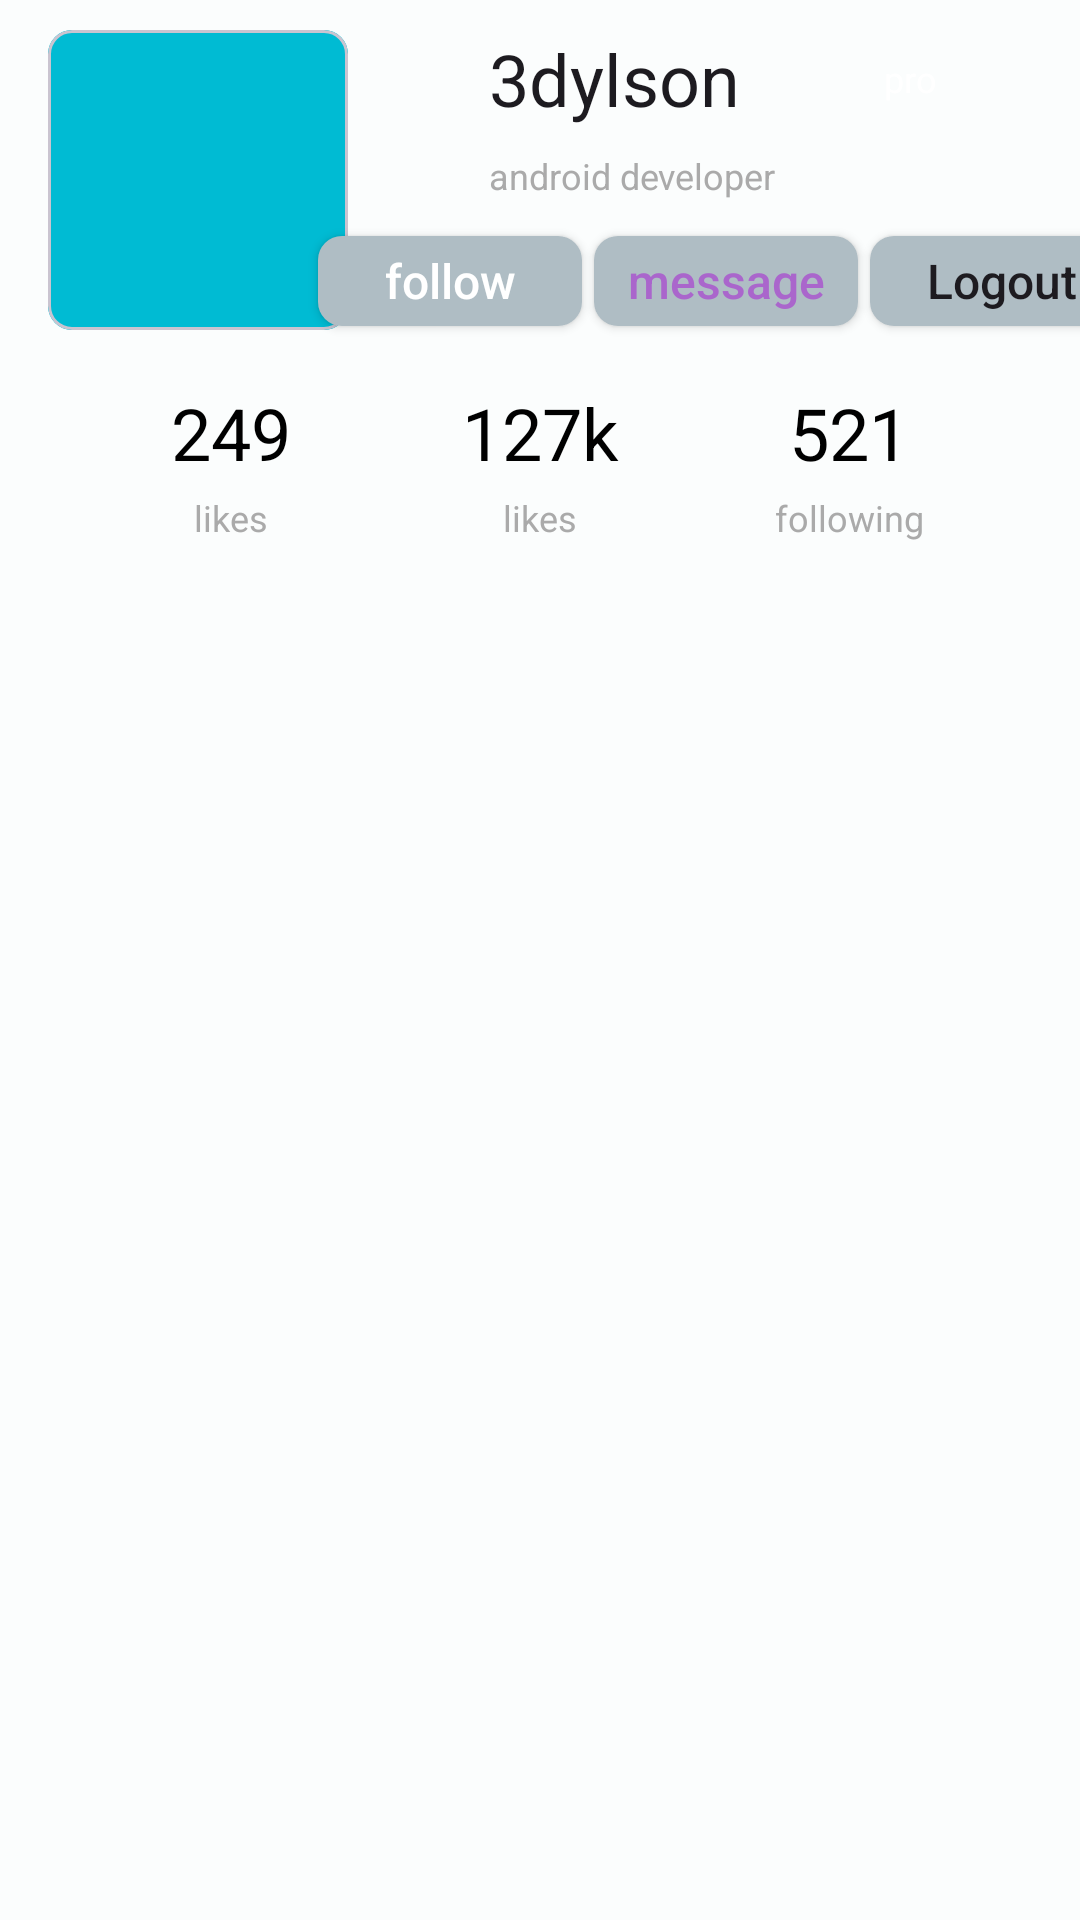

Produce the Android XML layout that renders to this screen, including the resource entries it uses.
<!-- AndroidManifest.xml: application theme Theme.Classgram -->
<!-- res/layout/profile_fragment.xml -->
<?xml version="1.0" encoding="utf-8"?>
<androidx.core.widget.NestedScrollView
    xmlns:android="http://schemas.android.com/apk/res/android"
    xmlns:tools="http://schemas.android.com/tools"
    xmlns:app="http://schemas.android.com/apk/res-auto"
    android:layout_width="match_parent"
    android:layout_height="match_parent"
    android:fillViewport="true"
    android:fitsSystemWindows="true"
    tools:context=".ui.profile.ProfileFragment">

    <androidx.constraintlayout.widget.ConstraintLayout
        android:layout_width="match_parent"
        android:layout_height="wrap_content">

        <com.google.android.material.card.MaterialCardView
            android:id="@+id/avatarContainer"
            android:layout_width="wrap_content"
            android:layout_height="wrap_content"
            android:layout_marginStart="16dp"
            android:layout_marginTop="8dp"
            android:layout_marginBottom="8dp"
            app:cardCornerRadius="8dp"
            app:layout_constraintStart_toStartOf="parent"
            app:layout_constraintTop_toTopOf="parent"
           app:layout_constraintBottom_toTopOf="@+id/guideline">

            <androidx.appcompat.widget.AppCompatImageView
                android:id="@+id/avatarImg"
                android:layout_width="100dp"
                android:layout_height="100dp"
                app:srcCompat="@color/primaryColor"/>

    </com.google.android.material.card.MaterialCardView>

        <TextView
            android:id="@+id/usernameTv"
            android:layout_width="wrap_content"
            android:layout_height="wrap_content"
            android:layout_marginStart="8dp"
            android:text="3dylson"
            android:textAppearance="@style/TextAppearance.AppCompat.Headline"
            app:layout_constraintHorizontal_bias="0.5"
            app:layout_constraintStart_toEndOf="@+id/avatarContainer"
            app:layout_constraintTop_toTopOf="@+id/avatarContainer"
            app:layout_constraintEnd_toStartOf="@+id/userTypeTV"/>

        <TextView
            android:id="@+id/userTypeTV"
            android:layout_width="35dp"
            android:layout_height="wrap_content"
            android:background="@drawable/button_bg"
            android:gravity="center"
            android:text="pro"
            android:textColor="@color/white"
            android:textSize="12sp"
            app:layout_constraintBottom_toBottomOf="@+id/usernameTv"
            app:layout_constraintEnd_toEndOf="parent"
            app:layout_constraintHorizontal_bias="0.5"
            app:layout_constraintStart_toEndOf="@+id/usernameTv"
            app:layout_constraintTop_toTopOf="@+id/usernameTv" />

        <TextView
            android:id="@+id/userProTv"
            android:layout_width="wrap_content"
            android:layout_height="wrap_content"
            android:layout_marginTop="8dp"
            android:text="android developer"
            android:textAppearance="@style/TextAppearance.AppCompat.Caption"
            android:textColor="@android:color/darker_gray"
            app:layout_constraintStart_toStartOf="@+id/usernameTv"
            app:layout_constraintTop_toBottomOf="@+id/usernameTv" />
        
        <Button
            android:id="@+id/followBtn"
            android:layout_width="wrap_content"
            android:layout_height="30dp"
            android:layout_marginStart="8dp"
            android:layout_marginTop="12dp"
            android:layout_marginBottom="8dp"
            android:background="@drawable/button_bg_darker"
            android:text="follow"
            android:textAllCaps="false"
            android:textColor="@color/white"
            android:textSize="16sp"
            app:layout_constraintEnd_toStartOf="@+id/messageBtn"
            app:layout_constraintBottom_toTopOf="@+id/guideline"
            app:layout_constraintHorizontal_bias="0.3"
            app:layout_constraintStart_toEndOf="@+id/avatarContainer"
            app:layout_constraintTop_toBottomOf="@+id/userProTv"
            app:layout_constraintVertical_bias="0.0" />

        <Button
            android:id="@+id/messageBtn"
            android:layout_width="wrap_content"
            android:layout_height="30dp"
            android:layout_marginStart="4dp"
            android:layout_marginEnd="4dp"
            android:background="@drawable/button_bg_darker"
            android:text="message"
            android:textAllCaps="false"
            android:textColor="@android:color/holo_purple"
            android:textSize="16sp"
            app:layout_constraintEnd_toStartOf="@+id/imageButton"
            app:layout_constraintHorizontal_bias="0.3"
            app:layout_constraintStart_toEndOf="@+id/followBtn"
            app:layout_constraintTop_toTopOf="@+id/followBtn" />

        <Button
            android:id="@+id/imageButton"
            android:layout_width="wrap_content"
            android:layout_height="30dp"
            android:background="@drawable/button_bg_darker"
            android:text="Logout"
            android:textAllCaps="false"
            android:textSize="16sp"
            app:layout_constraintEnd_toEndOf="parent"
            app:layout_constraintHorizontal_bias="0.3"
            app:layout_constraintStart_toEndOf="@+id/messageBtn"
            app:layout_constraintTop_toTopOf="@+id/messageBtn"

            tools:ignore="ContentDescription" />

        <androidx.constraintlayout.widget.Guideline
            android:id="@+id/guideline"
            android:layout_width="wrap_content"
            android:layout_height="wrap_content"
            android:orientation="horizontal"
            app:layout_constraintGuide_begin="120dp" />

        <TextView
            android:id="@+id/likeCountTv"
            android:layout_width="wrap_content"
            android:layout_height="wrap_content"
            android:layout_marginTop="8dp"
            android:text="249"
            android:textAppearance="@style/TextAppearance.AppCompat.Headline"
            android:textColor="@color/black"
            app:layout_constraintEnd_toStartOf="@+id/followersCountTv"
            app:layout_constraintHorizontal_bias="0.5"
            app:layout_constraintStart_toStartOf="parent"
            app:layout_constraintTop_toTopOf="@+id/guideline" />

        <TextView
            android:id="@+id/likesTv"
            android:layout_width="wrap_content"
            android:layout_height="wrap_content"
            android:layout_marginTop="4dp"
            android:text="likes"
            android:textAppearance="@style/TextAppearance.AppCompat.Caption"
            android:textColor="@android:color/darker_gray"
            app:layout_constraintEnd_toEndOf="@id/likeCountTv"
            app:layout_constraintStart_toStartOf="@id/likeCountTv"
            app:layout_constraintTop_toBottomOf="@+id/likeCountTv" />

        <TextView
            android:id="@+id/followersCountTv"
            android:layout_width="wrap_content"
            android:layout_height="wrap_content"
            android:layout_marginTop="8dp"
            android:text="127k"
            android:textAppearance="@style/TextAppearance.AppCompat.Headline"
            android:textColor="@color/black"
            app:layout_constraintEnd_toStartOf="@+id/followingCountTv"
            app:layout_constraintHorizontal_bias="0.5"
            app:layout_constraintStart_toEndOf="@+id/likeCountTv"
            app:layout_constraintTop_toTopOf="@+id/guideline" />

        <TextView
            android:id="@+id/followersTv"
            android:layout_width="wrap_content"
            android:layout_height="wrap_content"
            android:layout_marginTop="4dp"
            android:text="likes"
            android:textAppearance="@style/TextAppearance.AppCompat.Caption"
            android:textColor="@android:color/darker_gray"
            app:layout_constraintEnd_toEndOf="@id/followersCountTv"
            app:layout_constraintStart_toStartOf="@id/followersCountTv"
            app:layout_constraintTop_toBottomOf="@+id/followersCountTv" />

        <TextView
            android:id="@+id/followingCountTv"
            android:layout_width="wrap_content"
            android:layout_height="wrap_content"
            android:layout_marginTop="8dp"
            android:text="521"
            android:textAppearance="@style/TextAppearance.AppCompat.Headline"
            android:textColor="@color/black"
            app:layout_constraintEnd_toEndOf="parent"
            app:layout_constraintHorizontal_bias="0.5"
            app:layout_constraintStart_toEndOf="@+id/followersCountTv"
            app:layout_constraintTop_toTopOf="@+id/guideline" />

        <TextView
            android:id="@+id/followingTv"
            android:layout_width="wrap_content"
            android:layout_height="wrap_content"
            android:layout_marginTop="4dp"
            android:text="following"
            android:textAppearance="@style/TextAppearance.AppCompat.Caption"
            android:textColor="@android:color/darker_gray"
            app:layout_constraintEnd_toEndOf="@+id/followingCountTv"
            app:layout_constraintStart_toStartOf="@+id/followingCountTv"
            app:layout_constraintTop_toBottomOf="@+id/followingCountTv" />








    </androidx.constraintlayout.widget.ConstraintLayout>

</androidx.core.widget.NestedScrollView>
<!-- resources referenced by this layout -->
<resources>
  <color name="black">#FF000000</color>
  <color name="primaryColor">#00bbd3</color>
  <color name="white">#FFFFFFFF</color>
  <!-- drawable button_bg_darker (drawable) -->
  <?xml version="1.0" encoding="utf-8"?>
  <shape xmlns:android="http://schemas.android.com/apk/res/android"
      android:shape="rectangle">>
  
      <corners android:radius="8dp"/>
      <solid android:color="@color/secondaryColor"/>
  
  </shape>
  <color name="secondaryColor">#afbdc4</color>
  <color name="md_theme_light_primary">#006974</color>
  <color name="md_theme_light_onPrimary">#FFFFFF</color>
  <color name="md_theme_light_primaryContainer">#87F2FF</color>
  <color name="md_theme_light_onPrimaryContainer">#001F23</color>
  <color name="md_theme_light_secondary">#006782</color>
  <color name="md_theme_light_onSecondary">#FFFFFF</color>
  <color name="md_theme_light_secondaryContainer">#B6EAFF</color>
  <color name="md_theme_light_onSecondaryContainer">#001F29</color>
  <color name="md_theme_light_tertiary">#515E7D</color>
  <color name="md_theme_light_onTertiary">#FFFFFF</color>
  <color name="md_theme_light_tertiaryContainer">#D7E2FF</color>
  <color name="md_theme_light_onTertiaryContainer">#0D1B36</color>
  <color name="md_theme_light_error">#BA1B1B</color>
  <color name="md_theme_light_errorContainer">#FFDAD4</color>
  <color name="md_theme_light_onError">#FFFFFF</color>
  <color name="md_theme_light_onErrorContainer">#410001</color>
  <color name="md_theme_light_background">#FBFDFD</color>
  <color name="md_theme_light_onBackground">#191C1D</color>
  <color name="md_theme_light_surface">#FBFDFD</color>
  <color name="md_theme_light_onSurface">#191C1D</color>
  <color name="md_theme_light_surfaceVariant">#DAE4E5</color>
  <color name="md_theme_light_onSurfaceVariant">#3F494A</color>
  <color name="md_theme_light_outline">#6F797A</color>
  <color name="md_theme_light_inverseOnSurface">#EFF1F1</color>
  <color name="md_theme_light_inverseSurface">#2E3131</color>
  <color name="md_theme_light_primaryInverse">#47D9EA</color>
</resources>
